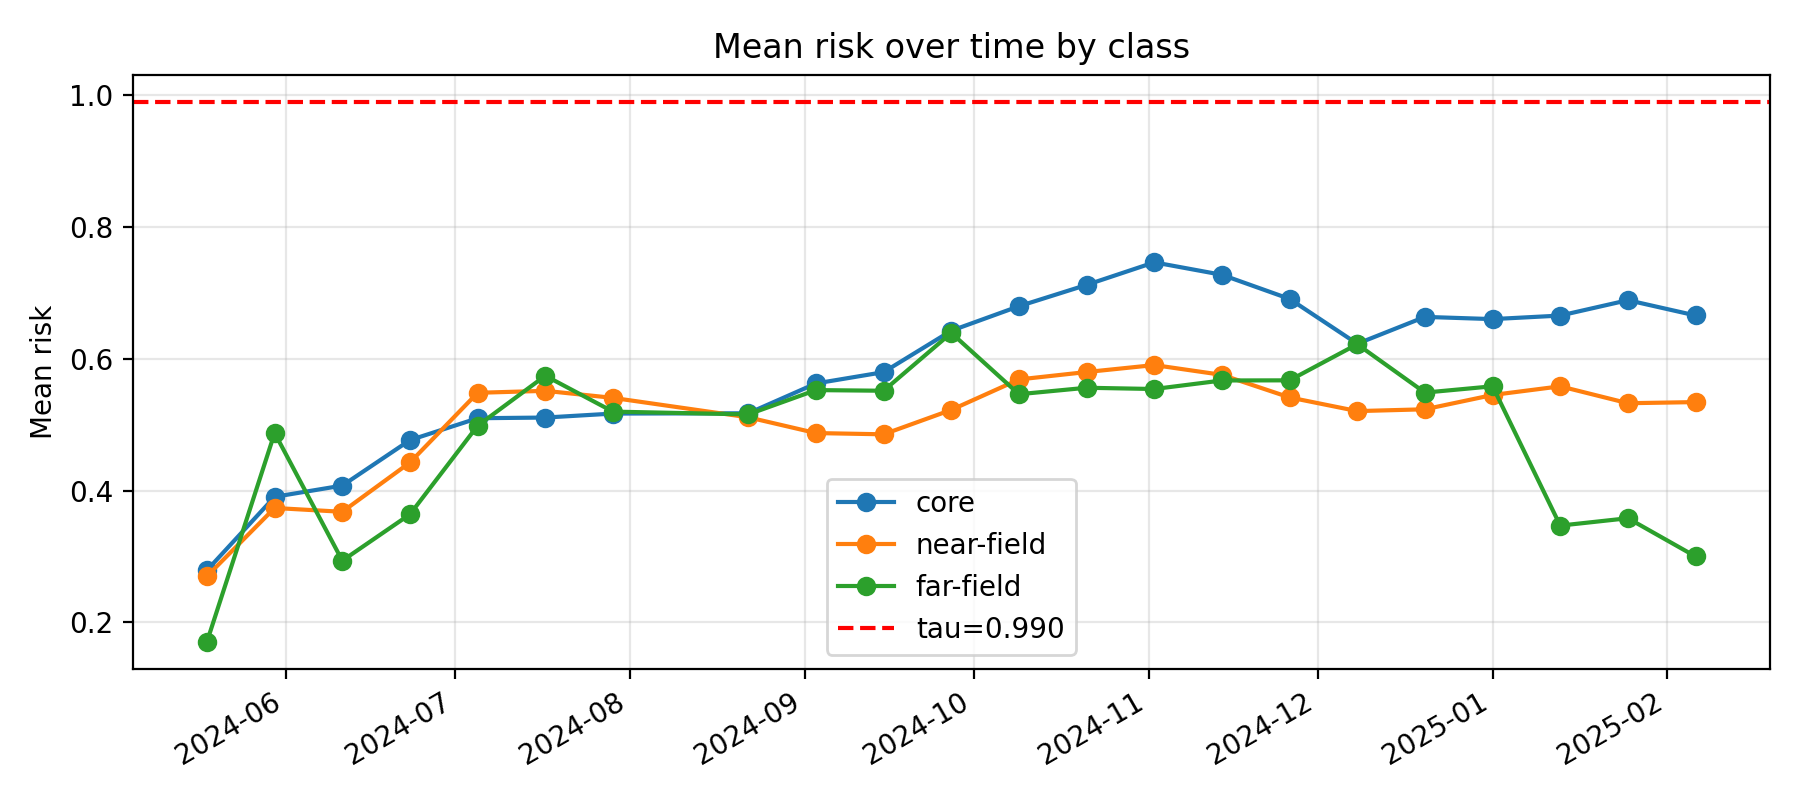

Values plotted in this chart, from the file beside it:
k, epoch_col, epoch_date, core_mean_risk, near_mean_risk, far_mean_risk, gap_core_minus_near, gap_ci_lo, gap_ci_hi, is_near_event_window
11, D20240518, 2024-05-18, 0.2792, 0.2702, 0.1708, 0.008978, -0.03094, 0.04703, 0
12, D20240530, 2024-05-30, 0.3906, 0.3737, 0.4875, 0.01697, -0.03158, 0.06184, 0
13, D20240611, 2024-06-11, 0.4076, 0.3679, 0.2937, 0.03975, -0.00114, 0.08585, 0
14, D20240623, 2024-06-23, 0.4766, 0.4427, 0.3641, 0.03393, -0.01996, 0.07733, 0
15, D20240705, 2024-07-05, 0.5098, 0.5484, 0.4985, -0.03858, -0.08685, 0.01011, 0
16, D20240717, 2024-07-17, 0.5109, 0.5514, 0.5743, -0.04053, -0.0825, 0.003606, 0
17, D20240729, 2024-07-29, 0.5169, 0.5407, 0.5199, -0.0238, -0.07501, 0.02603, 0
18, D20240822, 2024-08-22, 0.5173, 0.5112, 0.5156, 0.006125, -0.04277, 0.04946, 0
19, D20240903, 2024-09-03, 0.5626, 0.4873, 0.5525, 0.0753, 0.02266, 0.1294, 0
20, D20240915, 2024-09-15, 0.5797, 0.4854, 0.5515, 0.0943, 0.04734, 0.1406, 0
21, D20240927, 2024-09-27, 0.6426, 0.5225, 0.6393, 0.1201, 0.07112, 0.1685, 0
22, D20241009, 2024-10-09, 0.6797, 0.5687, 0.5463, 0.1111, 0.06507, 0.1547, 0
23, D20241021, 2024-10-21, 0.7121, 0.5799, 0.5561, 0.1322, 0.09402, 0.1746, 0
24, D20241102, 2024-11-02, 0.7463, 0.5905, 0.5542, 0.1558, 0.1126, 0.1976, 0
25, D20241114, 2024-11-14, 0.7274, 0.5756, 0.5671, 0.1518, 0.1069, 0.1988, 0
26, D20241126, 2024-11-26, 0.6909, 0.5414, 0.5673, 0.1495, 0.1068, 0.1881, 0
27, D20241208, 2024-12-08, 0.6228, 0.5206, 0.6221, 0.1022, 0.05928, 0.1518, 0
28, D20241220, 2024-12-20, 0.6636, 0.5234, 0.5487, 0.1402, 0.1051, 0.1859, 1
29, D20250101, 2025-01-01, 0.6602, 0.5451, 0.5583, 0.1151, 0.06803, 0.164, 1
30, D20250113, 2025-01-13, 0.6656, 0.5582, 0.3469, 0.1074, 0.05969, 0.1512, 1
31, D20250125, 2025-01-25, 0.6889, 0.5326, 0.3581, 0.1563, 0.1096, 0.2074, 1
32, D20250206, 2025-02-06, 0.6657, 0.5343, 0.3001, 0.1314, 0.0771, 0.1781, 1
